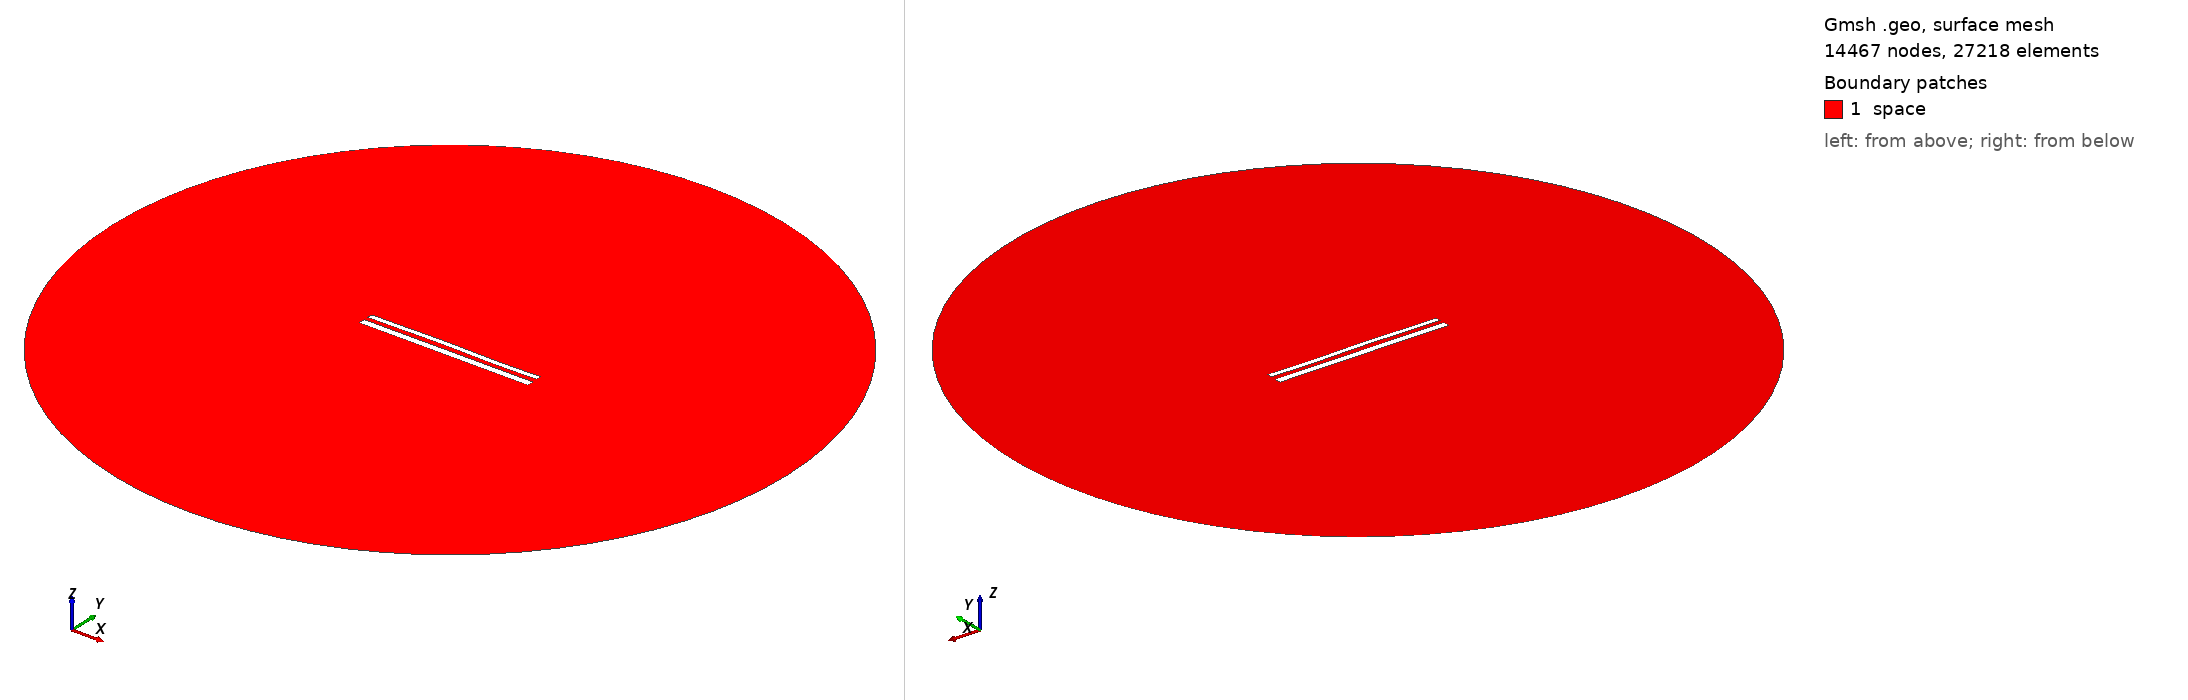

Gmsh geometry script, surface-meshed: 14467 nodes, 27218 surface elements. Boundary patches (legend numbers): 1 space. Left view from above one corner, right view from below the opposite corner. Legend entries are the model's physical surfaces. The drawing asked Gmsh for element sizes between 1% and 20% of the model's largest extent; the script's own settings can give other sizes.

=== 12497.geo (drawn) ===
//---------------------------------------
// Geometry kernel
//---------------------------------------

SetFactory("OpenCASCADE");



//---------------------------------------
// Parameters of the geometry
//---------------------------------------

// Overetch of the upper plate
overetch = 0.375;

// Distance between the plates
distance = 2.5;

// Discretization over the x axis (for the deformation)
nx = 50; 

// Length of the plate
L = 100 - overetch; 

// Number of modes
n = 4; 

// 1st mode coefficient
coeff(1) = 0.15;
beta(1) = 0.596864 * 3.1415926535 / L;

// 2nd mode coefficient
coeff(2) = 0.15;
beta(2) = 1.49418 * 3.1415926535 / L;

// 3rd mode coefficient
coeff(3) = 0.15;
beta(3) = 2.50025 * 3.1415926535 / L;

// 4th mode coefficient
coeff(4) = -0.075;
beta(4) = 3.49999 * 3.1415926535 / L;



//---------------------------------------
// Upper plate (deformed rectangle)
//---------------------------------------

// Coordiantes of the upper plate
xmin = -50;
xmax = 50 - overetch;

// Height of the upper plate
yheight = 4 - 2 * overetch;

// Indexes of the points
UpperID[] = {};
LowerID[] = {};
LeftID[] = {};
RightID[] = {};

// Point index
p = 1;

// Horizontal edges
For i In {1:nx}
    x = xmin + (i-1)*(xmax - xmin)/(nx-1);

    y_bottom = distance / 2 + overetch;
    For j In {1:n}
        C = (Cosh(beta(j)*L) + Cos(beta(j)*L)) / (Sinh(beta(j)*L) + Sin(beta(j)*L));
        y_bottom  = y_bottom + coeff(j) * (Cosh(beta(j)*(x+50)) - Cos(beta(j)*(x+50)) - C * (Sinh(beta(j)*(x+50)) - Sin(beta(j)*(x+50))));
    EndFor

    y_top = y_bottom + yheight;

    Point(p) = {x, y_top, 0, 1.0};
    UpperID[i] = p;
    p = p + 1;

    Point(p) = {x, y_bottom, 0, 1.0};
    LowerID[i] = p;
    p = p + 1;
EndFor

// Create point lists
UpperPts[] = {}; LowerPts[] = {};
For i In {1:nx}
  UpperPts[] += {UpperID[i]};
  LowerPts[] += {LowerID[i]};
EndFor

// Build splines
Spline(1) = {UpperPts[]};
Spline(2) = {LowerPts[]};
Line(3) = {LowerPts[nx-1], UpperPts[nx-1]};
Line(4) = {LowerPts[0], UpperPts[0]};

// Build the plane surface
Curve Loop(1) = {2, 3, -1, -4};
Plane Surface(1) = {1};



//---------------------------------------
// Lower plate (rectangle)
//---------------------------------------

// Vertices
Point(1001) = {-50, -1, 0, 1.0};
Point(1002) = { 50, -1, 0, 1.0};
Point(1003) = { 50,  -5, 0, 1.0};
Point(1004) = {-50,  -5, 0, 1.0};

// Edges
Line(5) = {1001, 1002};
Line(6) = {1002, 1003};
Line(7) = {1003, 1004};
Line(8) = {1004, 1001};

// Plane surface
Line Loop(2) = {5, 6, 7, 8};
Plane Surface(2) = {2}; 



//---------------------------------------
// Outer (fictious) boundary
//---------------------------------------

// Points
Point(1005) = {0, 0, 0};       // Center
Point(1006) = {200, 0, 0};     // Start point
Point(1007) = {0, 200, 0};     // 90 degrees
Point(1008) = {-200, 0, 0};    // 180 degrees
Point(1009) = {0, -200, 0};    // 270 degrees

// Circle arcs (each needs start, center, end)
Circle(9) = {1006, 1005, 1007};
Circle(10) = {1007, 1005, 1008};
Circle(11) = {1008, 1005, 1009};
Circle(12) = {1009, 1005, 1006};

// Plane surface for the entire domain
Curve Loop(3) = {9, 10, 11, 12};
Surface(3) = {3};

// Subtract the plates from the whole domain to obtain the actual domain where we want to solve the equations
BooleanDifference{ Surface{3}; Delete; }{ Surface{1}; Surface{2}; Delete; }




//---------------------------------------
// Transfinite Lines/Curves
//---------------------------------------

// Set the number of points on the boundaries
r = 7;

// Plates
Transfinite Curve {1, 2} = 50*r Using Progression 1;
Transfinite Curve {3, 4} = 2*r Using Progression 1;
Transfinite Line {5, 7} = 50*r Using Progression 1;
Transfinite Line {6, 8} = 2*r Using Progression 1;

// Outer boundary
Transfinite Line {9, 10, 11, 12} = 20 Using Progression 1;



//---------------------------------------
// Physical groups
//---------------------------------------                

// Physical curves (boundaries)
Physical Line("force_segment", 10) = {2};
Physical Line("upper_plate", 11) = {1, 3, 4};
Physical Line("lower_plate", 12) = {5, 6, 7, 8};
Physical Line("boundary", 20) = {9, 10, 11, 12};

// Physical Surfaces
Physical Surface("space", 30) = {3};



//---------------------------------------
// 6. Generate the Mesh
//---------------------------------------

// 2D mesh generation
Mesh 2;
